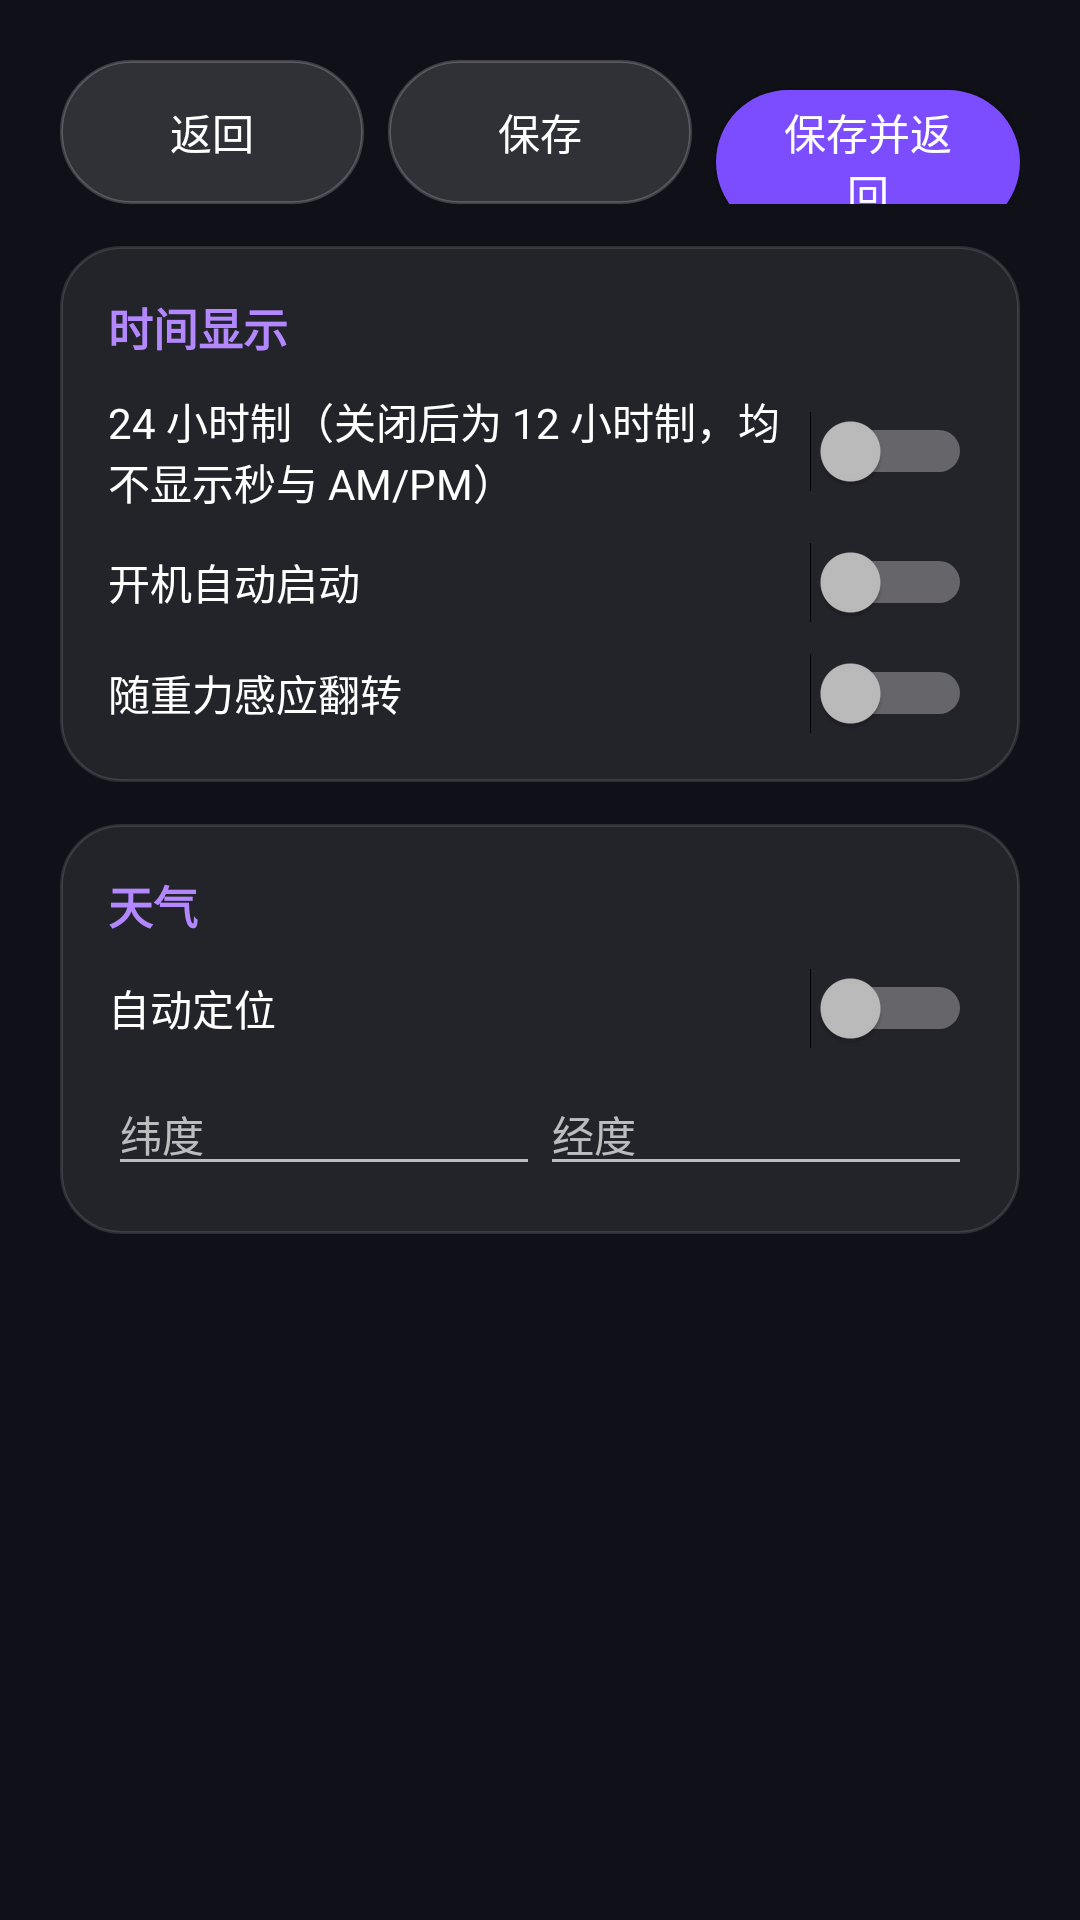

Write the Android layout XML for this screen, with the resource values it uses.
<!-- AndroidManifest.xml: application theme AppTheme -->
<!-- res/layout/activity_settings_display.xml -->
<?xml version="1.0" encoding="utf-8"?>
<ScrollView xmlns:android="http://schemas.android.com/apk/res/android"
    android:layout_width="match_parent"
    android:layout_height="match_parent"
    android:fillViewport="true">

    <LinearLayout
        android:layout_width="match_parent"
        android:layout_height="wrap_content"
        android:orientation="vertical"
        android:padding="20dp">

        <LinearLayout
            android:layout_width="match_parent"
            android:layout_height="wrap_content"
            android:orientation="horizontal">

            <Button
                android:id="@+id/backButton"
                style="@style/SecondaryButton"
                android:layout_width="0dp"
                android:layout_weight="1"
                android:text="@string/back" />

            <Button
                android:id="@+id/saveOnlyButton"
                style="@style/SecondaryButton"
                android:layout_width="0dp"
                android:layout_weight="1"
                android:layout_marginLeft="8dp"
                android:text="@string/save_only" />

            <Button
                android:id="@+id/saveButton"
                style="@style/AccentButton"
                android:layout_width="0dp"
                android:layout_weight="1"
                android:layout_marginLeft="8dp"
                android:text="@string/save" />
        </LinearLayout>

        <LinearLayout style="@style/Card">

            <TextView
                style="@style/SectionTitle"
                android:text="@string/time_label" />

            <Switch
                android:id="@+id/time24Switch"
                android:layout_width="match_parent"
                android:layout_height="wrap_content"
                android:layout_marginTop="10dp"
                android:text="@string/time_format_24" />

            <Switch
                android:id="@+id/bootSwitch"
                android:layout_width="match_parent"
                android:layout_height="wrap_content"
                android:layout_marginTop="10dp"
                android:text="@string/boot_label" />

            <Switch
                android:id="@+id/flipSwitch"
                android:layout_width="match_parent"
                android:layout_height="wrap_content"
                android:layout_marginTop="10dp"
                android:text="@string/flip_label" />
        </LinearLayout>

        <LinearLayout style="@style/Card">

            <TextView
                style="@style/SectionTitle"
                android:text="@string/weather_label" />

            <Switch
                android:id="@+id/autoLocationSwitch"
                android:layout_width="match_parent"
                android:layout_height="wrap_content"
                android:layout_marginTop="10dp"
                android:text="@string/weather_auto_location" />

            <LinearLayout
                android:layout_width="match_parent"
                android:layout_height="wrap_content"
                android:layout_marginTop="8dp"
                android:orientation="horizontal">

                <EditText
                    android:id="@+id/latEdit"
                    android:layout_width="0dp"
                    android:layout_height="wrap_content"
                    android:layout_weight="1"
                    android:hint="@string/weather_lat"
                    android:inputType="numberDecimal|numberSigned"
                    android:textSize="14sp" />

                <EditText
                    android:id="@+id/lonEdit"
                    android:layout_width="0dp"
                    android:layout_height="wrap_content"
                    android:layout_weight="1"
                    android:hint="@string/weather_lon"
                    android:inputType="numberDecimal|numberSigned"
                    android:textSize="14sp" />
            </LinearLayout>
        </LinearLayout>
    </LinearLayout>
</ScrollView>
<!-- resources referenced by this layout -->
<resources>
  <string name="back">返回</string>
  <string name="boot_label">开机自动启动</string>
  <string name="flip_label">随重力感应翻转</string>
  <string name="save">保存并返回</string>
  <string name="save_only">保存</string>
  <string name="time_format_24">24 小时制（关闭后为 12 小时制，均不显示秒与 AM/PM）</string>
  <string name="time_label">时间显示</string>
  <string name="weather_auto_location">自动定位</string>
  <string name="weather_label">天气</string>
  <string name="weather_lat">纬度</string>
  <string name="weather_lon">经度</string>
  <style name="AccentButton" parent="android:Widget.Material.Button">
          <item name="android:layout_width">wrap_content</item>
          <item name="android:layout_height">wrap_content</item>
          <item name="android:background">@drawable/btn_primary</item>
          <item name="android:textColor">#FFFFFFFF</item>
          <item name="android:textSize">14sp</item>
          <item name="android:paddingLeft">20dp</item>
          <item name="android:paddingRight">20dp</item>
      </style>
  <style name="Card">
          <item name="android:layout_width">match_parent</item>
          <item name="android:layout_height">wrap_content</item>
          <item name="android:orientation">vertical</item>
          <item name="android:background">@drawable/card_bg</item>
          <item name="android:padding">16dp</item>
          <item name="android:layout_marginTop">14dp</item>
      </style>
  <style name="SecondaryButton" parent="android:Widget.Material.Button">
          <item name="android:layout_width">wrap_content</item>
          <item name="android:layout_height">wrap_content</item>
          <item name="android:background">@drawable/btn_secondary</item>
          <item name="android:textColor">#FFFFFFFF</item>
          <item name="android:textSize">14sp</item>
          <item name="android:paddingLeft">20dp</item>
          <item name="android:paddingRight">20dp</item>
      </style>
  <style name="SectionTitle">
          <item name="android:layout_width">wrap_content</item>
          <item name="android:layout_height">wrap_content</item>
          <item name="android:textColor">#FFB388FF</item>
          <item name="android:textSize">15sp</item>
          <item name="android:textStyle">bold</item>
      </style>
  <style name="AppTheme" parent="@android:style/Theme.Material.NoActionBar">
          <item name="android:windowBackground">#FF101018</item>
          <item name="android:colorAccent">#FF7C4DFF</item>
          <item name="android:textColorPrimary">@android:color/white</item>
          <item name="android:windowLightStatusBar">false</item>
      </style>
  <!-- drawable btn_primary (drawable) -->
  <ripple xmlns:android="http://schemas.android.com/apk/res/android"
      android:color="#33FFFFFF">
      <item>
          <shape android:shape="rectangle">
              <solid android:color="#FF7C4DFF" />
              <corners android:radius="24dp" />
          </shape>
      </item>
  </ripple>
  <!-- drawable card_bg (drawable) -->
  <shape xmlns:android="http://schemas.android.com/apk/res/android"
      android:shape="rectangle">
      <solid android:color="#14FFFFFF" />
      <corners android:radius="20dp" />
      <stroke
          android:width="1dp"
          android:color="#1FFFFFFF" />
  </shape>
  <!-- drawable btn_secondary (drawable) -->
  <ripple xmlns:android="http://schemas.android.com/apk/res/android"
      android:color="#33FFFFFF">
      <item>
          <shape android:shape="rectangle">
              <solid android:color="#22FFFFFF" />
              <corners android:radius="24dp" />
              <stroke
                  android:width="1dp"
                  android:color="#33FFFFFF" />
          </shape>
      </item>
  </ripple>
</resources>
